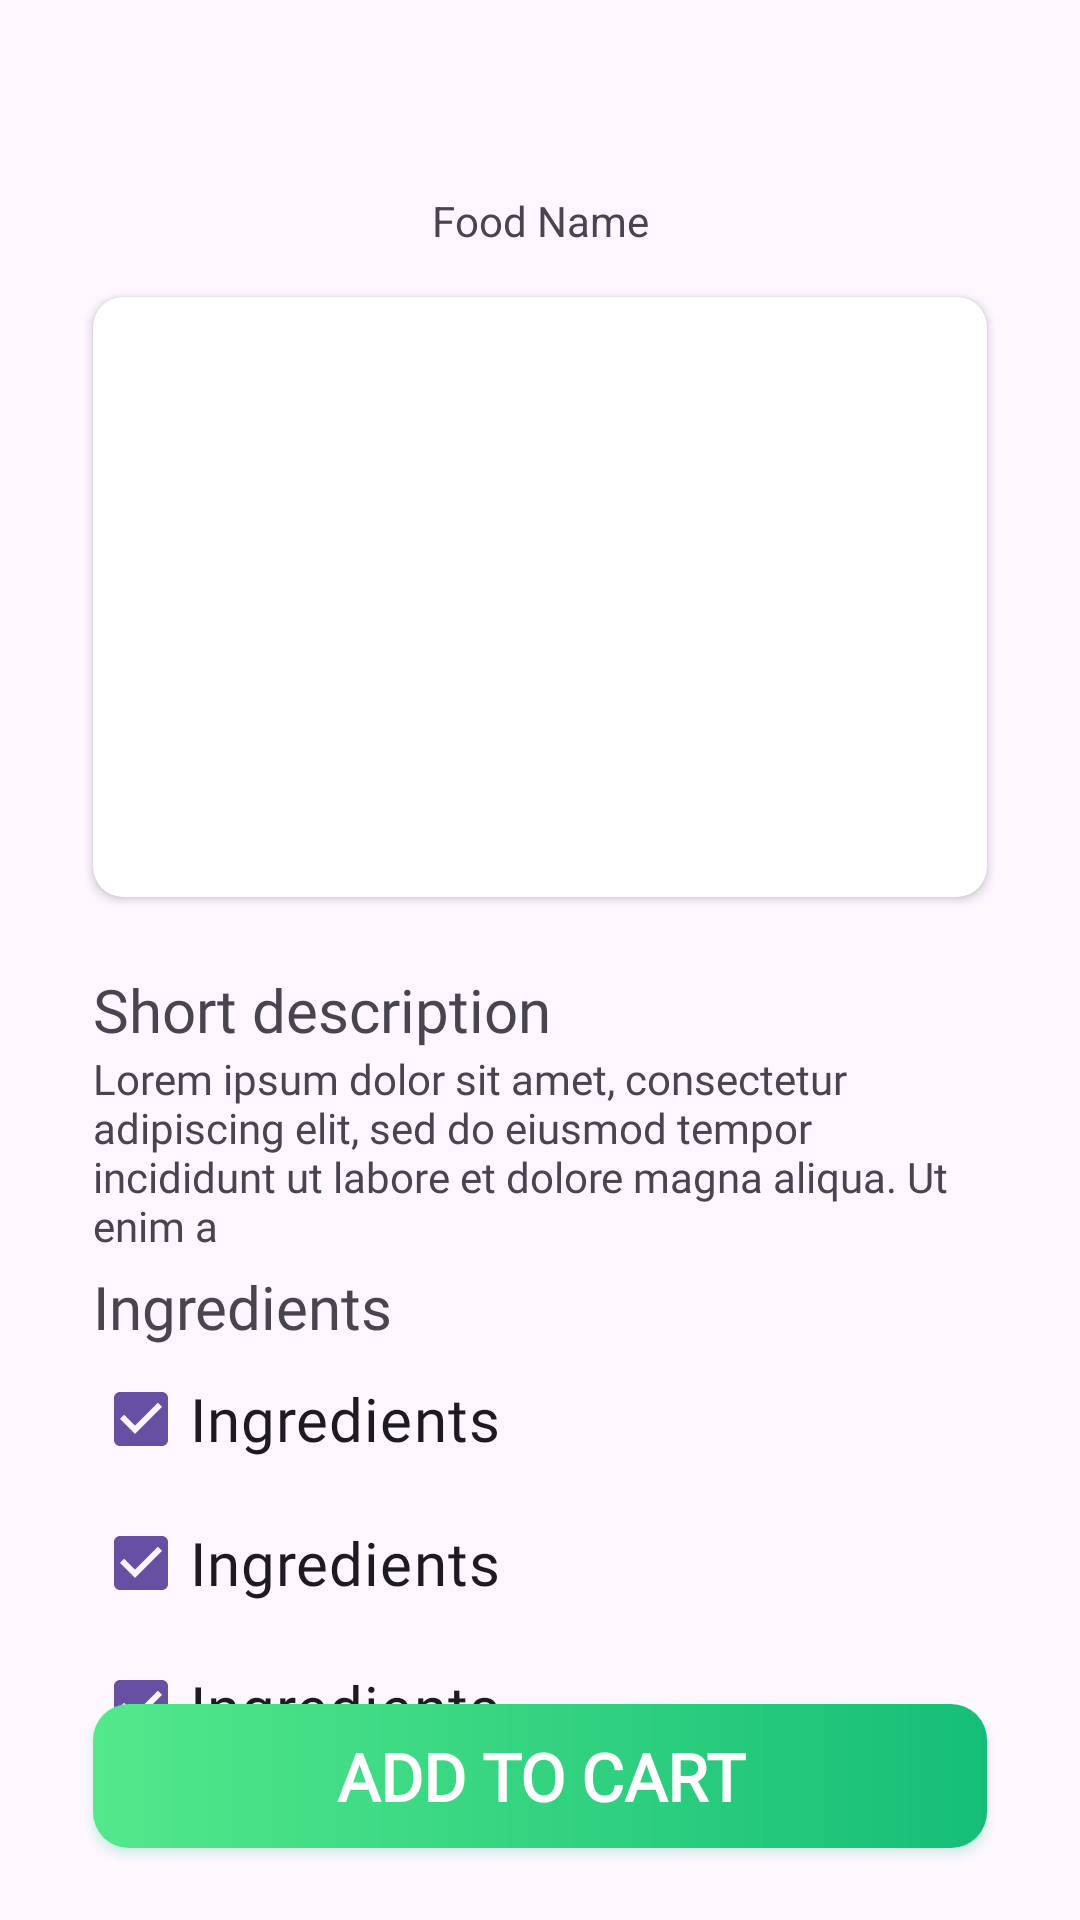

Android layout source for this screen:
<!-- AndroidManifest.xml: application theme Theme.FoodOrder -->
<!-- res/layout/activity_details.xml -->
<?xml version="1.0" encoding="utf-8"?>
<androidx.constraintlayout.widget.ConstraintLayout xmlns:android="http://schemas.android.com/apk/res/android"
    xmlns:app="http://schemas.android.com/apk/res-auto"
    xmlns:tools="http://schemas.android.com/tools"
    android:layout_width="match_parent"
    android:layout_height="match_parent"
    tools:context=".DetailsActivity">

    <androidx.appcompat.widget.AppCompatButton
        android:id="@+id/back_home"
        android:layout_width="32dp"
        android:layout_height="32dp"
        android:layout_marginStart="24dp"
        android:layout_marginTop="24dp"
        android:background="@drawable/ic_back"
        app:layout_constraintStart_toStartOf="parent"
        app:layout_constraintTop_toTopOf="parent" />


    <TextView
        android:id="@+id/menu_d_foodName"
        android:layout_width="wrap_content"
        android:layout_height="wrap_content"
        android:text="Food Name"
        android:layout_marginTop="8dp"
        app:layout_constraintEnd_toEndOf="parent"
        app:layout_constraintStart_toStartOf="parent"
        app:layout_constraintTop_toBottomOf="@+id/back_home" />

    <androidx.cardview.widget.CardView
        android:id="@+id/cardView2"
        android:layout_width="match_parent"
        android:layout_height="200dp"
        android:layout_marginHorizontal="31dp"
        android:layout_marginTop="16dp"
        app:cardCornerRadius="10dp"
        app:layout_constraintEnd_toEndOf="parent"
        app:layout_constraintStart_toStartOf="parent"
        app:layout_constraintTop_toBottomOf="@+id/menu_d_foodName">

        <ImageView
            android:id="@+id/menu_d_foodImage"
            android:layout_width="match_parent"
            android:layout_height="match_parent"
            android:scaleType="centerCrop"
            android:src="@drawable/menu_photo" />

    </androidx.cardview.widget.CardView>

    <TextView
        android:id="@+id/textView10"
        android:layout_width="wrap_content"
        android:layout_height="wrap_content"
        android:layout_marginStart="31dp"
        android:layout_marginTop="24dp"
        android:fontFamily="@font/yeon_sung"
        android:text="@string/short_description"
        android:textSize="20sp"
        app:layout_constraintStart_toStartOf="parent"
        app:layout_constraintTop_toBottomOf="@+id/cardView2" />

    <TextView
        android:id="@+id/textView12"
        android:layout_width="match_parent"
        android:layout_height="wrap_content"
        android:layout_marginHorizontal="31dp"
        android:ellipsize="end"
        android:fontFamily="@font/yeon_sung"
        android:text="@string/lorem"
        android:textSize="14sp"
        app:layout_constraintEnd_toEndOf="parent"
        app:layout_constraintStart_toStartOf="@+id/textView10"
        app:layout_constraintTop_toBottomOf="@+id/textView10" />

    <TextView
        android:id="@+id/textView11"
        android:layout_width="match_parent"
        android:layout_height="wrap_content"
        android:fontFamily="@font/yeon_sung"
        android:text="@string/ingredients"
        android:textSize="20sp"
        android:layout_marginTop="4dp"
        android:layout_marginHorizontal="31dp"
        app:layout_constraintTop_toBottomOf="@+id/textView12" />


    <CheckBox
        android:id="@+id/textView13"
        android:layout_width="match_parent"
        android:layout_height="wrap_content"
        android:layout_marginHorizontal="31dp"
        android:fontFamily="@font/yeon_sung"
        android:text="@string/ingredients"
        android:textSize="20sp"
        android:checked="true"
        app:layout_constraintEnd_toEndOf="@+id/textView11"
        app:layout_constraintStart_toStartOf="@+id/textView11"
        app:layout_constraintTop_toBottomOf="@+id/textView11" />

    <CheckBox
        android:id="@+id/textView14"
        android:layout_width="match_parent"
        android:layout_height="wrap_content"
        android:layout_marginHorizontal="31dp"
        android:checked="true"
        android:fontFamily="@font/yeon_sung"
        android:text="@string/ingredients"
        android:textSize="20sp"
        app:layout_constraintTop_toBottomOf="@+id/textView13" />

    <CheckBox
        android:id="@+id/textView15"
        android:layout_width="match_parent"
        android:layout_height="wrap_content"
        android:layout_marginHorizontal="31dp"
        android:checked="true"
        android:fontFamily="@font/yeon_sung"
        android:text="@string/ingredients"
        android:textSize="20sp"
        app:layout_constraintTop_toBottomOf="@+id/textView14" />

    <androidx.appcompat.widget.AppCompatButton
        android:id="@+id/loginButton"
        android:layout_width="match_parent"
        android:layout_height="wrap_content"
        android:layout_marginHorizontal="31dp"
        android:layout_marginTop="10dp"
        android:background="@drawable/green_button"
        android:elevation="4dp"
        android:fontFamily="@font/yeon_sung"
        android:outlineAmbientShadowColor="@color/startColor"
        android:outlineSpotShadowColor="@color/startColor"
        android:shadowColor="@color/startColor"
        android:text="Add To Cart"
        android:textColor="@color/white"
        android:textSize="22sp"
        android:textStyle="bold"
        app:layout_constraintBottom_toBottomOf="parent"
        app:layout_constraintEnd_toEndOf="parent"
        app:layout_constraintStart_toStartOf="parent"
        android:layout_marginBottom="24dp" />





</androidx.constraintlayout.widget.ConstraintLayout>
<!-- resources referenced by this layout -->
<resources>
  <color name="startColor">#15BE77</color>
  <color name="white">#FFFFFFFF</color>
  <!-- drawable green_button (drawable) -->
  <?xml version="1.0" encoding="utf-8"?>
  <shape xmlns:android="http://schemas.android.com/apk/res/android">
      <corners android:radius="12dp"/>
      <gradient android:startColor="@color/mainColor"
          android:endColor="@color/startColor"/>
  
  </shape>
  <string name="ingredients">Ingredients</string>
  <string name="lorem">Lorem ipsum dolor sit amet, consectetur adipiscing elit, sed do eiusmod tempor incididunt ut labore et dolore magna aliqua. Ut enim a</string>
  <string name="short_description">Short description</string>
  <style name="Theme.FoodOrder" parent="Base.Theme.FoodOrder" />
  <color name="mainColor">#53E88B</color>
  <style name="Base.Theme.FoodOrder" parent="Theme.Material3.DayNight.NoActionBar">
          
          
      </style>
</resources>
